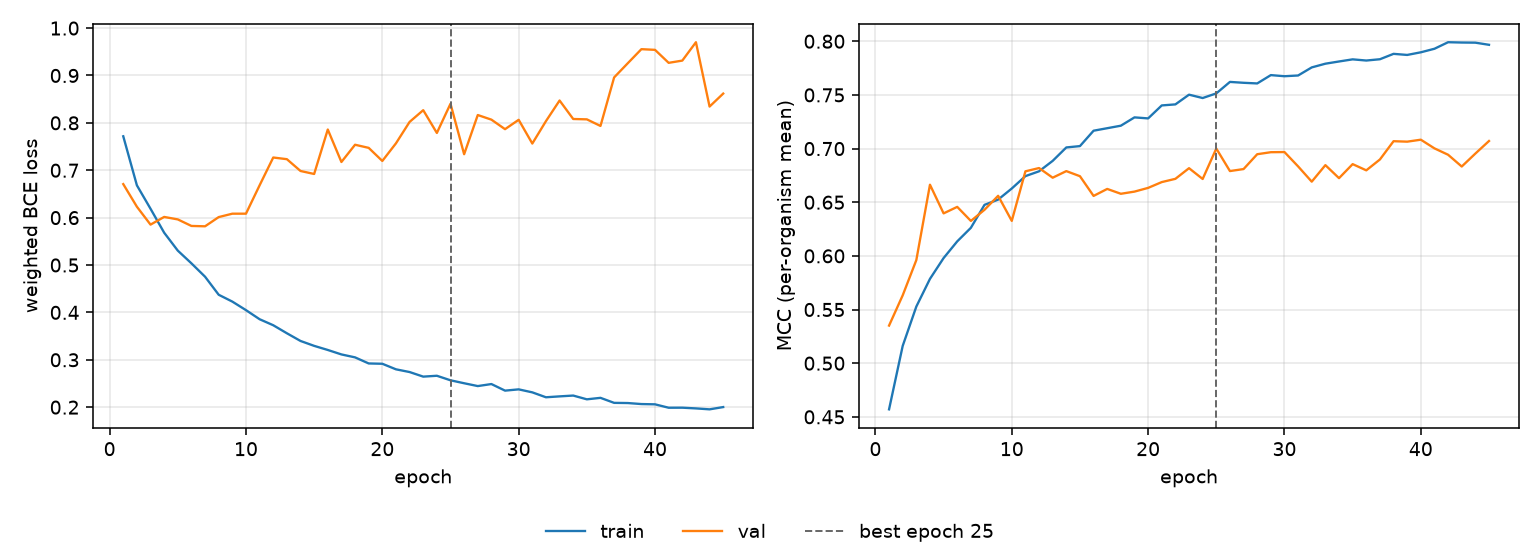

Source data for this figure (header and first rows):
epoch, tr_loss, vl_loss, tr_mcc, vl_mcc, is_best
1, 0.7717, 0.6708, 0.457, 0.5351, False
2, 0.6682, 0.623, 0.5161, 0.5632, False
3, 0.6187, 0.5852, 0.5528, 0.5961, False
4, 0.5682, 0.6015, 0.5786, 0.6663, False
5, 0.5303, 0.5962, 0.598, 0.6396, False
6, 0.5035, 0.5824, 0.6135, 0.6457, False
7, 0.4753, 0.5817, 0.6262, 0.6326, False
8, 0.4372, 0.6011, 0.6475, 0.6429, False
9, 0.4228, 0.6083, 0.6524, 0.656, False
10, 0.4048, 0.6084, 0.6628, 0.6326, False
11, 0.3856, 0.6682, 0.6743, 0.6788, False
12, 0.3729, 0.7269, 0.6788, 0.6818, False
13, 0.356, 0.7234, 0.6885, 0.6728, False
14, 0.3397, 0.6984, 0.701, 0.679, False
15, 0.3294, 0.6921, 0.7023, 0.6742, False
16, 0.3207, 0.786, 0.7166, 0.6559, False
17, 0.3113, 0.7174, 0.719, 0.6624, False
18, 0.3051, 0.7538, 0.7213, 0.6579, False
19, 0.2922, 0.7472, 0.7291, 0.6599, False
20, 0.2916, 0.7196, 0.7281, 0.6634, False
21, 0.2799, 0.7568, 0.7402, 0.6688, False
22, 0.2741, 0.802, 0.7412, 0.6718, False
23, 0.2644, 0.8268, 0.7502, 0.6817, False
24, 0.2663, 0.7787, 0.7471, 0.6717, False
25, 0.2567, 0.8403, 0.7514, 0.7, True
26, 0.2505, 0.7338, 0.7621, 0.679, False
27, 0.2445, 0.8165, 0.7613, 0.6809, False
28, 0.2488, 0.8068, 0.7607, 0.6947, False
29, 0.2349, 0.7867, 0.7684, 0.6966, False
30, 0.2376, 0.8065, 0.7674, 0.6967, False
31, 0.2312, 0.7563, 0.7681, 0.6834, False
32, 0.2209, 0.8036, 0.7756, 0.6691, False
33, 0.2228, 0.8472, 0.7791, 0.6846, False
34, 0.2245, 0.8082, 0.7811, 0.6724, False
35, 0.2165, 0.8074, 0.7831, 0.6855, False
36, 0.2197, 0.7935, 0.782, 0.6797, False
37, 0.2091, 0.8959, 0.7832, 0.6898, False
38, 0.2087, 0.9258, 0.7883, 0.7069, False
39, 0.2065, 0.9555, 0.7872, 0.7064, False
40, 0.206, 0.9541, 0.7897, 0.7083, False
41, 0.1988, 0.9267, 0.793, 0.7002, False
42, 0.1989, 0.9314, 0.7991, 0.6942, False
43, 0.1974, 0.9702, 0.7988, 0.6833, False
44, 0.1954, 0.8344, 0.7987, 0.6953, False
45, 0.2002, 0.8618, 0.7967, 0.707, False
